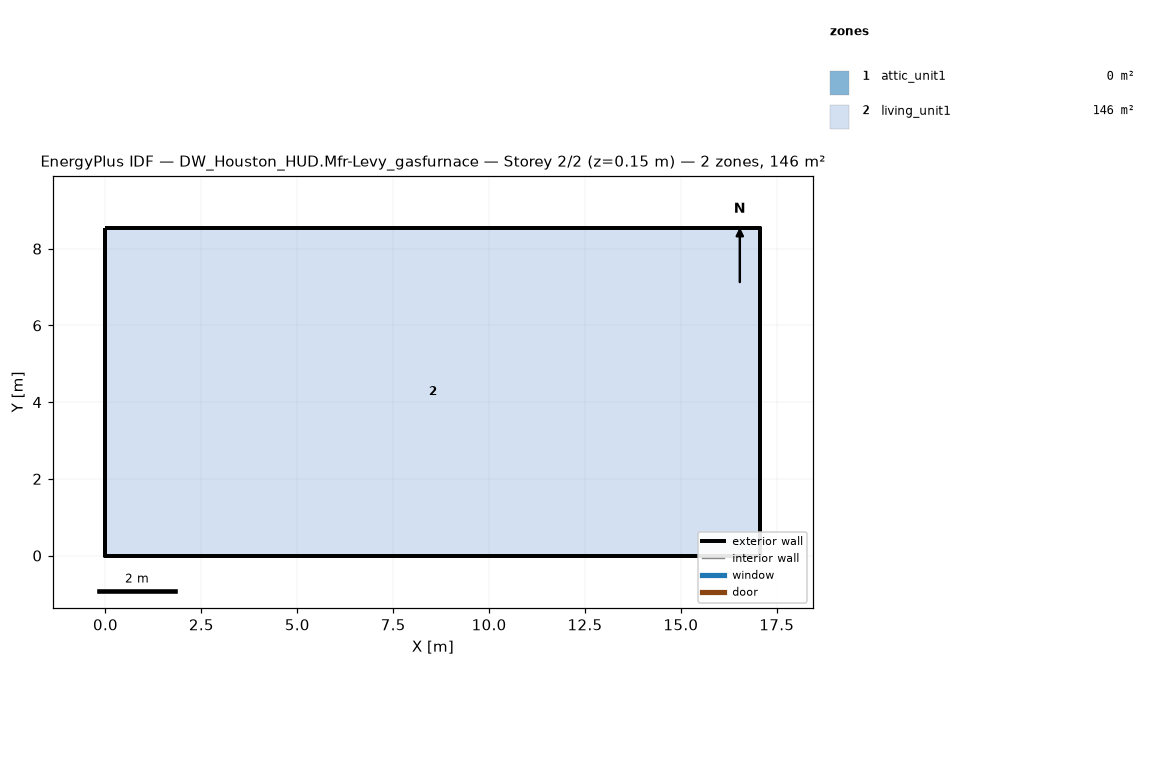
=== STOREY PLAN SPEC (per zone: floor XY polygon, exterior-wall plan segments, windows/doors) ===
zone 1: attic_unit1  (0.0 m²)
  exterior wall: (17.07, 0.00) – (17.07, 8.54) – (17.07, 4.27)  [12.8 m]
  exterior wall: (0.00, 8.54) – (0.00, 0.00) – (0.00, 4.27)  [12.8 m]
zone 2: living_unit1  (145.7 m²)
  floor: (0.00, 0.00) (0.00, 8.54) (17.07, 8.54) (17.07, 0.00)
  exterior wall: (0.00, 0.00) – (17.07, 0.00)  [17.1 m]
  exterior wall: (17.07, 0.00) – (17.07, 8.54)  [8.5 m]
  exterior wall: (17.07, 8.54) – (0.00, 8.54)  [17.1 m]
  exterior wall: (0.00, 8.54) – (0.00, 0.00)  [8.5 m]

=== DERIVED (storey summary) ===
Building: DW_Houston_HUD.Mfr-Levy_gasfurnace
Storey: 2 of 2  (floor level z = 0.15 m)
Storey gross floor area: 145.7 m²
Zones on this storey: 2
  - attic_unit1: floor 0.0 m²; exterior wall 25.6 m (5.7 m²); WWR 0.0%
  - living_unit1: floor 145.7 m²; exterior wall 51.2 m (117.1 m²); WWR 0.0%
Zone adjacency: (none detected)